Labelled photos from "gemstone_images", an image-classification folder in kailashkai/GemstoneClassification. The possible labels are: emerald, fake emerald, fake ruby, fake turquoise, ruby, turquoise.

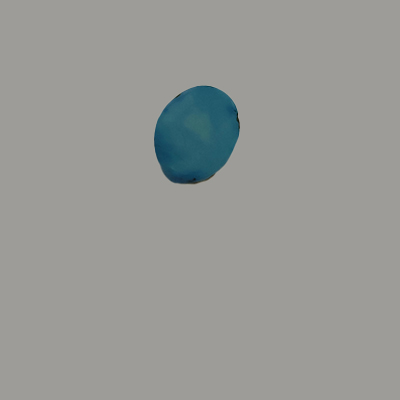
Label: fake turquoise

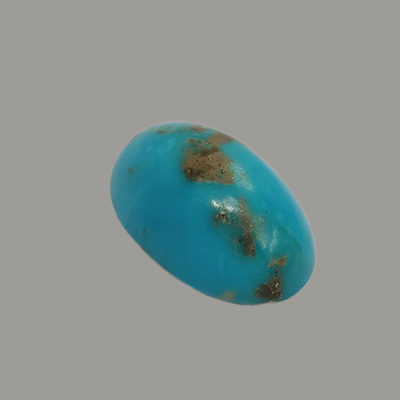
Label: turquoise

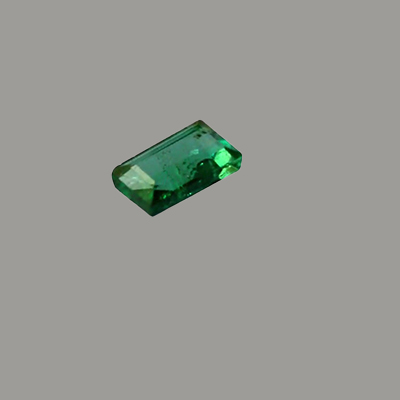
Label: emerald

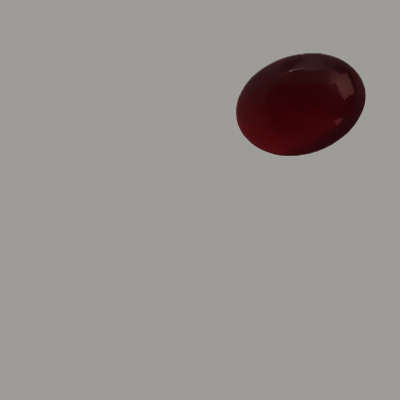
Label: fake ruby

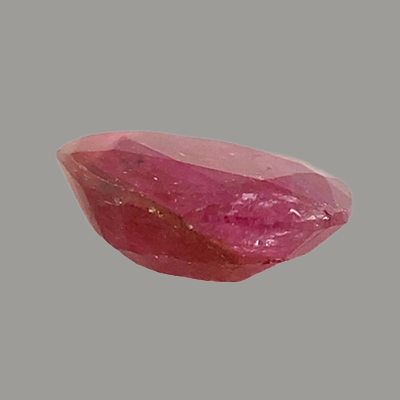
Label: ruby

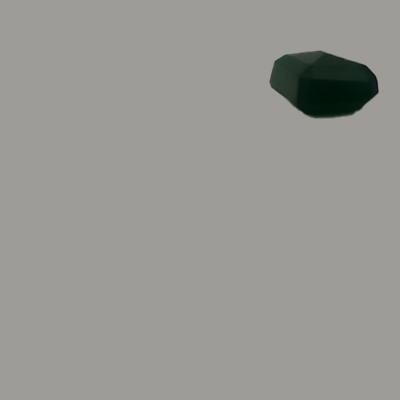
Label: fake emerald
